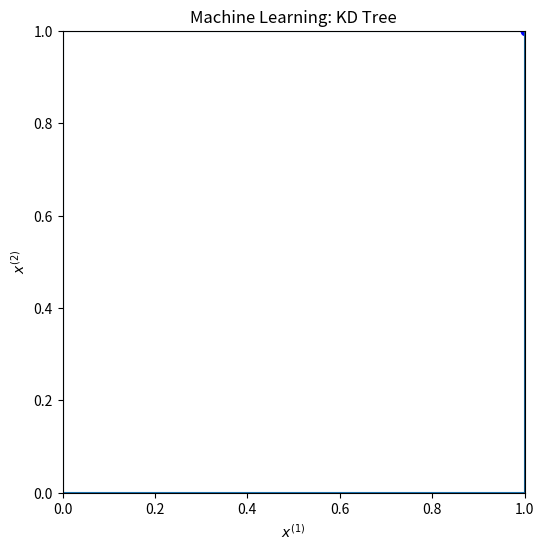

Generate this figure with matplotlib:
import numpy as np
import matplotlib.pyplot as plt
import copy
import math
"""
X,  feature vectors
Y,  class of X
D,  dimension of each of vectors.
"""
# Construct initial to be classified data
D   = 2
NUM = 50
C = [ 'g', 'r', 'b' ]
X = np.array([ (3,5), (2,4), (1,1), (5,2), (1,5), (4,1) ])
NUM = X.shape[0]
# X = np.random.rand(NUM,D)
Y = [ C[i] for i in np.random.randint(0,len(C),NUM) ]

class KD_Node:
    cur_trav = None             # cursor for traversal.
    x_min = 0
    x_max = 1
    y_min = 0
    y_max = 1

    def __init__( self,
                  point=None, split=None, color=None,
                  L=None, R=None, father=None,
                  scope={} ):
        """
        initiate a kd tree.
        point: datum of this node
        split: split plane for this node
        L:     left son
        R:     right son
        father: father of this node, if root it's None
        scope: area in hyperspace for each node.
        """
        self.point  = point
        self.split  = split
        self.color  = color
        self.left   = L
        self.right  = R
        self.father = father
        self.flag_trav = 0      # traversal flag. 
                                #   bit 0 is notation for itself
                                #   bit 1 is for its left son
                                #   bit 2 is for its right son
        self.scope = scope      # paint scope:
                                #   x0: min of x
                                #   x1: max of x
                                #   y0: min of y
                                #   y1: max of y

    def clear_trav(self):
        KD_Node.cur_trav = None
        self.flag_trav = 0
        if self.left:
            self.left.clear_trav()
        if self.right:
            self.right.clear_trav()

    def __iter__(self):
        return self

    def __next__(self):
        # with non-iteration traverse the tree
        cursor = None
        if KD_Node.cur_trav == None:        # First time to use cur_trav, initiate.
            KD_Node.cur_trav = self

        cursor = KD_Node.cur_trav
        while 1:
            if cursor.flag_trav & 0X07 == 0X7:      # any node has flag with
                                                    # value=3 
                                                    # that states a completion
                                                    # of traversal.
                if cursor.father == None:
                    raise StopIteration
                else:
                    cursor = cursor.father
            
            elif cursor.flag_trav & 0X01 == 0:      # if bit0 == 0,
                cursor.flag_trav |= 0X01            # set bit0 = 1
                #cursor = cursor            # not need. set cursor => self
                break                               # BREAK! return current.
            
            elif cursor.flag_trav & 0X02 == 0:      # if bit1==0, bit2==0
                cursor.flag_trav |= 0X02            # set bit1 of self
                if cursor.left != None:
                    cursor = cursor.left            # set cursor => left son
                else:                               # self.left is None, skip
                    continue
            
            elif cursor.flag_trav & 0X04 == 0:      # if bit2 == 0,
                cursor.flag_trav |= 0X04            # set bit2 = 1
                if cursor.right != None:
                    cursor = cursor.right           # set cursor => right son
                else:
                    continue
        KD_Node.cur_trav = cursor

        return KD_Node.cur_trav


def CreateKDT(node=None, data=None, color=None, father=None ):
    """
    TODO: DOC FOR CreateKDT
    INPUT: node, the node itself?
           data, [ (3,5), (2,4), (1,1) ]
           father, the father
    OUTPUT: 
    """
    global C
    if len(data) > 0:
        global D
        dim = D
        var = np.var(data, axis=0)          # variance for each dimension
        split = np.argmax(var)              # split for this node
        pos = int(len(data)/2)
        pos_list = np.argpartition(data[:,split], pos)
        point = data[pos_list[pos]]         # point for this node
        color = C[np.random.randint(0, len(C))]
        cur_scope = {}                      # scope

        if not father:
            cur_scope = { 'x0': 0, 'x1': 6, # current scope is where the node is.
                          'y0': 0, 'y1': 6 }# Or you can assign it the min and
                                            # max of the graph.
        else:                               # update cur_scope
            cur_scope = copy.deepcopy(father.scope)
            if father.split == 0:
                if point[0] < father.point[0]:
                    cur_scope['x1'] = father.point[0]
                else:
                    cur_scope['x0'] = father.point[0]
            elif father.split == 1:
                if point[1] < father.point[1]:
                    cur_scope['y1'] = father.point[1]
                else:
                    cur_scope['y0'] = father.point[1]                

        node = KD_Node( point=point, split=split, color=color, father=father,
                        scope=cur_scope )

        if len(data[pos_list[:pos]]) != 0:
            node.left  = CreateKDT( node    = node.left,
                                    data    = data[pos_list[:pos]],
                                    color   = color,
                                    father  = node )

        if len(data[pos_list[(pos+1):]]) != 0:
            node.right = CreateKDT( node    = node.right,
                                    data    = data[pos_list[(pos+1):]],
                                    color   = color,
                                    father  = node )

    return node

def get_split_pos(data, split):
    """return the position to split in data."""
    pos = len(data)/2
    return 

def preorder(node, depth=-1):
    """
    Preorder a KD node
    """
    print(node)
    if node:
        if node.left:
            preorder(node.left)
        if node.right:
            preorder(node.right)

def draw_KDT(kd):
    """
    Draw a plot in which each of data determined by a point and draw the classifying plane.
    """
    x_min = kd.x_min
    x_max = kd.x_max
    y_min = kd.y_min
    y_max = kd.y_max
    plt.figure(figsize=(6,6))
    plt.xlabel("$x^{(1)}$")
    plt.ylabel("$x^{(2)}$")
    plt.title("Machine Learning: KD Tree")
    plt.xlim(int(x_min),math.ceil(x_max))
    plt.ylim(int(y_min),math.ceil(y_max))
    ax = plt.gca()
    ax.set_aspect(1)

    plt.plot( [x_min, x_max, x_max, x_min, x_min],
              [y_min, y_min, y_max, y_max, y_min] )

    line_from = []              # split line from and to
    line_to   = []
    
    for node in kd:
        if node.split == 0:
            line_from = [ node.point[0], node.scope['y0'] ]
            line_to   = [ node.point[0], node.scope['y1'] ]
        if node.split == 1:
            line_from = [ node.scope['x0'], node.point[1] ]
            line_to   = [ node.scope['x1'], node.point[1] ]

        plt.plot( [ line_from[0], line_to[0] ],
                  [ line_from[1], line_to[1] ],
                  'k-', linewidth=1 )
        plt.scatter( node.point[0], node.point[1], color=node.color )


    plt.show()
    pass


def find_knn(root, x):
    pass


def main():
    kd = None
    kd = CreateKDT(kd, X)

    #kd.clear_trav()
    draw_KDT(kd)

if __name__ == "__main__":
    main()